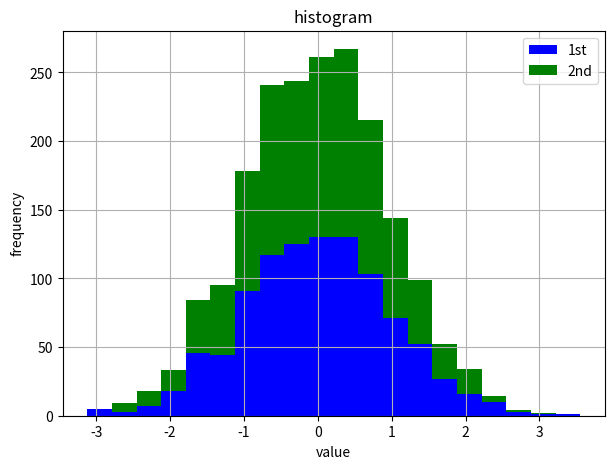

The script that saved this image:
#!/usr/bin/python
# -*- coding: utf-8 -*-
'''
[redacted]
@Date: 2020-03-01 14:30:27
[redacted]
@LastEditTime: 2020-03-01 14:36:50
@FilePath: /pyenv/python数据可视化/t6.py
@Description: 直方图
'''
import numpy as np
import matplotlib.pyplot as plt


y = np.random.standard_normal((1000, 2))
print(y)
plt.figure(figsize=(7, 5))
# plt.hist(y, label=['1st', '2nd'], bins=25)
# 两个数据集的数据在直方图中堆叠
plt.hist(y, label=['1st', '2nd'], color=['b', 'g'], stacked=True, bins=20)
plt.grid(True)
plt.legend(loc=0)
plt.xlabel('value')
plt.ylabel('frequency')
plt.title('histogram')
plt.show()
